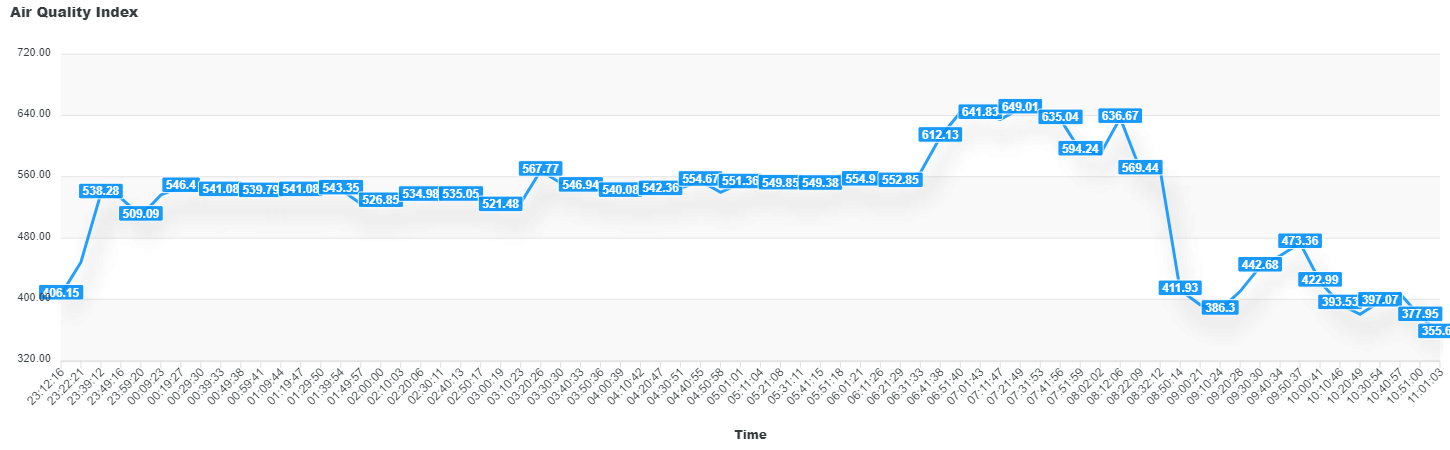

The data file committed next to this chart (first rows):
category, CO2 PPM
23:12:16, 406.1
23:22:21, 448.5
23:39:12, 538.3
23:49:16, 532.3
23:59:20, 509.1
00:09:23, 536.3
00:19:27, 546.4
00:29:30, 541.1
00:39:33, 541.1
00:49:38, 542.4
00:59:41, 539.8
01:09:44, 540.4
01:19:47, 541.1
01:29:50, 541.1
01:39:54, 543.4
01:49:57, 524.9
02:00:00, 526.9
02:10:03, 529.6
02:20:06, 535
02:30:11, 534
02:40:13, 535
02:50:17, 533.7
03:00:19, 521.5
03:10:23, 525.5
03:20:26, 567.8
03:30:30, 552
03:40:33, 546.9
03:50:36, 543.1
04:00:39, 540.1
04:10:42, 538.8
04:20:47, 542.4
04:30:51, 544.9
04:40:55, 554.7
04:50:58, 539.8
05:01:01, 551.4
05:11:04, 557.5
05:21:08, 549.9
05:31:11, 546.9
05:41:15, 549.4
05:51:18, 561.8
06:01:21, 554.9
06:11:26, 551.4
06:21:29, 552.9
06:31:33, 565.4
06:41:38, 612.1
06:51:40, 644.3
07:01:43, 641.8
07:11:47, 635
07:21:49, 649
07:31:53, 647.3
07:41:56, 635
07:51:59, 594.2
08:02:02, 589.5
08:12:06, 636.7
08:22:09, 569.4
08:32:12, 568.9
08:50:14, 411.9
09:00:21, 392.9
09:10:24, 386.3
09:20:28, 410.5
... 10 more rows
